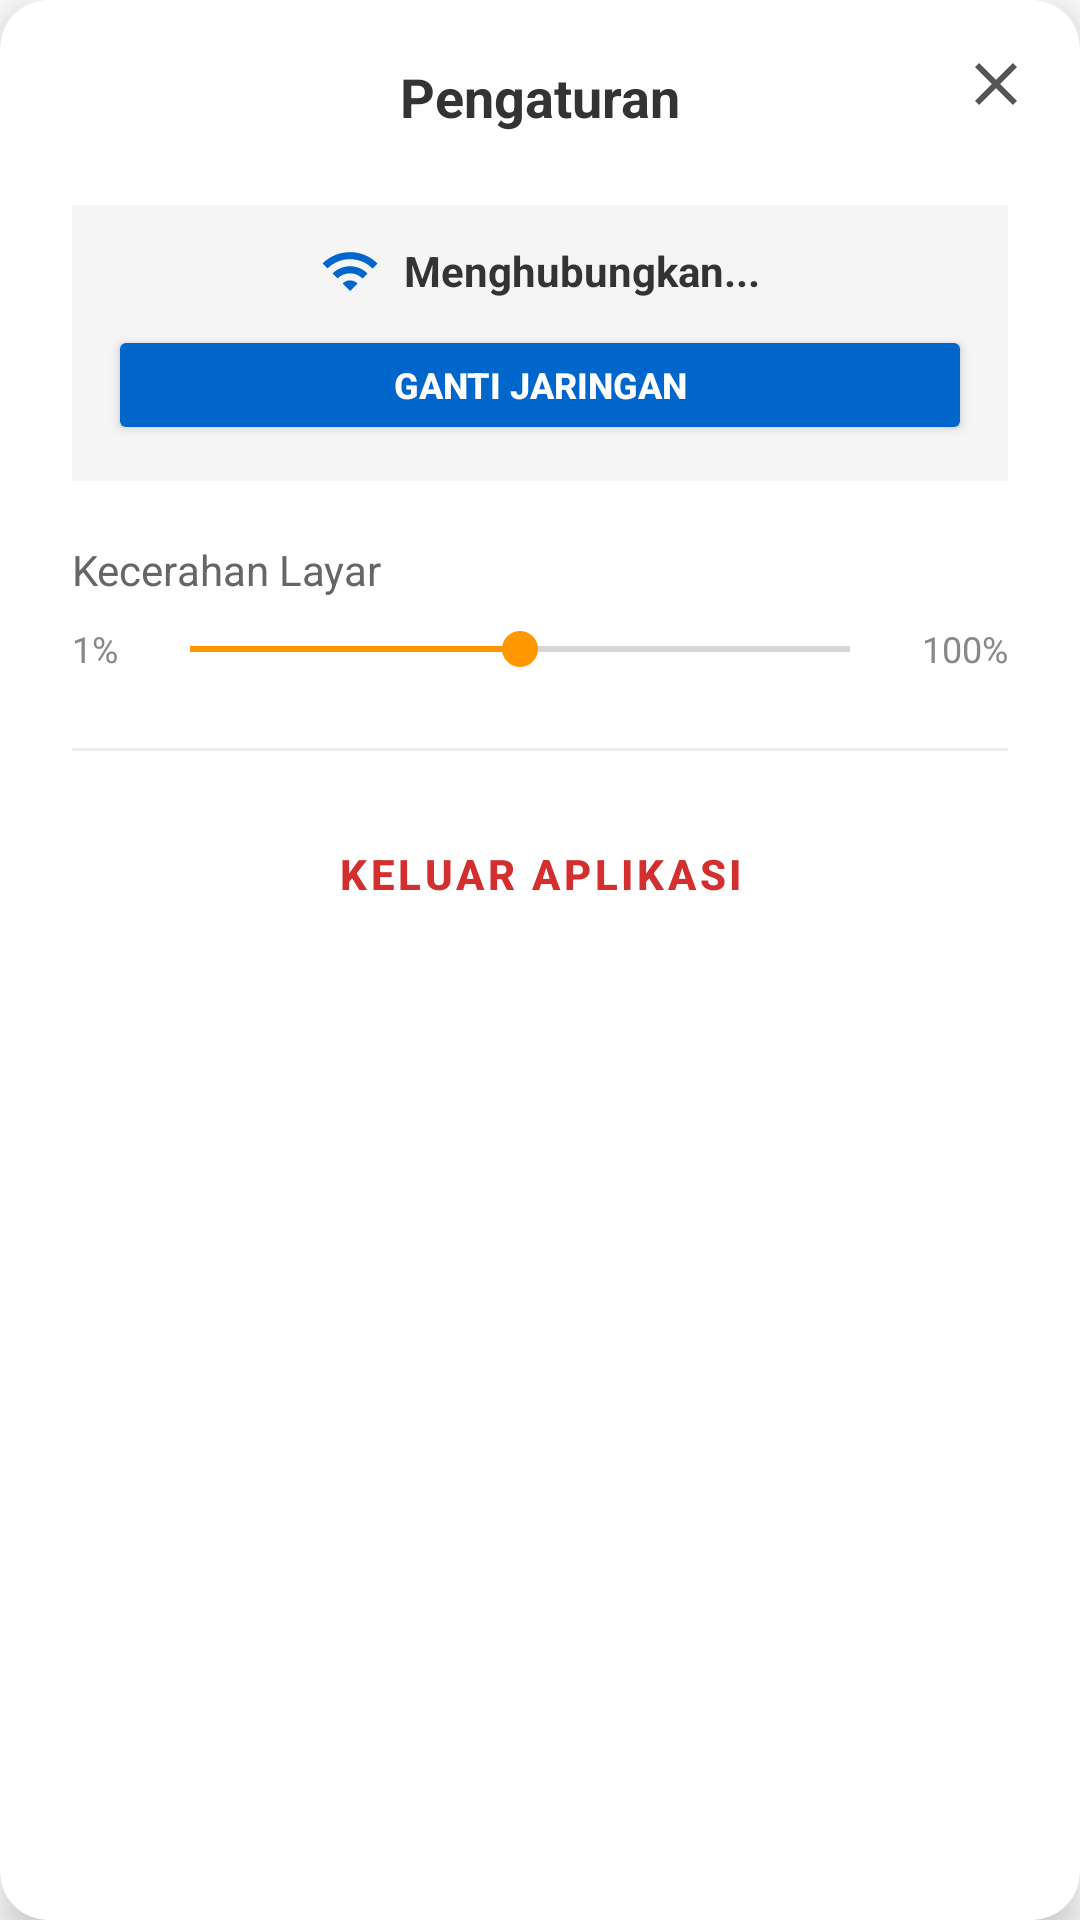

Produce the Android XML layout that renders to this screen, including the resource entries it uses.
<!-- AndroidManifest.xml: application theme Theme.MaterialComponents.Light.NoActionBar -->
<!-- res/layout/dialog_menu.xml -->
<?xml version="1.0" encoding="utf-8"?>

<androidx.cardview.widget.CardView xmlns:android="http://schemas.android.com/apk/res/android"
    xmlns:app="http://schemas.android.com/apk/res-auto"
    android:layout_width="320dp"
    android:layout_height="wrap_content"
    app:cardCornerRadius="16dp"
    app:cardElevation="8dp"
    app:cardBackgroundColor="#FFFFFF">

    <RelativeLayout
        android:layout_width="match_parent"
        android:layout_height="wrap_content"
        android:paddingBottom="24dp">

        <ImageButton
            android:id="@+id/btnCloseMenu"
            android:layout_width="48dp"
            android:layout_height="48dp"
            android:layout_alignParentEnd="true"
            android:layout_alignParentTop="true"
            android:src="@drawable/ic_close"
            android:background="?attr/selectableItemBackgroundBorderless"
            android:contentDescription="Tutup"
            android:padding="12dp"
            android:scaleType="fitCenter"
            android:layout_marginTop="4dp"
            android:layout_marginEnd="4dp"/>

        <TextView
            android:id="@+id/tvTitle"
            android:layout_width="wrap_content"
            android:layout_height="wrap_content"
            android:text="Pengaturan"
            android:textSize="18sp"
            android:textStyle="bold"
            android:textColor="#333333"
            android:layout_centerHorizontal="true"
            android:layout_marginTop="20dp"/>

        <LinearLayout
            android:layout_width="match_parent"
            android:layout_height="wrap_content"
            android:orientation="vertical"
            android:layout_below="@id/tvTitle"
            android:paddingHorizontal="24dp"
            android:layout_marginTop="24dp">

            <LinearLayout
                android:layout_width="match_parent"
                android:layout_height="wrap_content"
                android:orientation="vertical"
                android:background="#F5F5F5"
                android:padding="12dp"
                android:layout_marginBottom="20dp"
                android:gravity="center">

                <LinearLayout
                    android:layout_width="wrap_content"
                    android:layout_height="wrap_content"
                    android:orientation="horizontal"
                    android:gravity="center_vertical"
                    android:layout_marginBottom="8dp">

                    <ImageView
                        android:layout_width="20dp"
                        android:layout_height="20dp"
                        android:src="@drawable/ic_wifi"
                        android:tint="#0066CC"
                        android:layout_marginEnd="8dp"/>

                    <TextView
                        android:id="@+id/tvCurrentWifi"
                        android:layout_width="wrap_content"
                        android:layout_height="wrap_content"
                        android:text="Menghubungkan..."
                        android:textSize="14sp"
                        android:textColor="#333333"
                        android:textStyle="bold"/>
                </LinearLayout>

                <Button
                    android:id="@+id/btnChangeWifi"
                    android:layout_width="match_parent"
                    android:layout_height="40dp"
                    android:text="GANTI JARINGAN"
                    android:textSize="12sp"
                    android:backgroundTint="#0066CC"
                    android:textColor="#FFFFFF"
                    android:textStyle="bold"/>
            </LinearLayout>

            <TextView
                android:layout_width="wrap_content"
                android:layout_height="wrap_content"
                android:text="Kecerahan Layar"
                android:textSize="14sp"
                android:textColor="#666666"
                android:layout_marginBottom="8dp"/>

            <LinearLayout
                android:layout_width="match_parent"
                android:layout_height="wrap_content"
                android:orientation="horizontal"
                android:gravity="center_vertical">

                <TextView
                    android:layout_width="wrap_content"
                    android:layout_height="wrap_content"
                    android:text="1%"
                    android:textSize="12sp"
                    android:textColor="#888888"/>

                <SeekBar
                    android:id="@+id/seekBarBrightness"
                    android:layout_width="0dp"
                    android:layout_height="wrap_content"
                    android:layout_weight="1"
                    android:max="100"
                    android:progress="50"
                    android:progressTint="#FF9800"
                    android:thumbTint="#FF9800"
                    android:layout_marginHorizontal="8dp"/>

                <TextView
                    android:layout_width="wrap_content"
                    android:layout_height="wrap_content"
                    android:text="100%"
                    android:textSize="12sp"
                    android:textColor="#888888"/>
            </LinearLayout>

            <View
                android:layout_width="match_parent"
                android:layout_height="1dp"
                android:background="#EEEEEE"
                android:layout_marginTop="24dp"
                android:layout_marginBottom="16dp"/>

            <Button
                android:id="@+id/btnExitApp"
                style="@style/Widget.MaterialComponents.Button.OutlinedButton"
                android:layout_width="match_parent"
                android:layout_height="50dp"
                android:text="KELUAR APLIKASI"
                android:textSize="14sp"
                android:textStyle="bold"
                android:textColor="#D32F2F"
                app:strokeColor="#D32F2F"
                app:strokeWidth="1.5dp"/>

        </LinearLayout>
    </RelativeLayout>
</androidx.cardview.widget.CardView>
<!-- resources referenced by this layout -->
<resources>
  <!-- drawable ic_close (drawable) -->
  <vector xmlns:android="http://schemas.android.com/apk/res/android"
      android:width="24dp"
      android:height="24dp"
      android:viewportWidth="24"
      android:viewportHeight="24"
      android:tint="#555555">
      <path
          android:fillColor="@android:color/white"
          android:pathData="M19,6.41L17.59,5 12,10.59 6.41,5 5,6.41 10.59,12 5,17.59 6.41,19 12,13.41 17.59,19 19,17.59 13.41,12z"/>
  </vector>
  <!-- drawable ic_wifi (drawable) -->
  <vector xmlns:android="http://schemas.android.com/apk/res/android"
      android:width="24dp"
      android:height="24dp"
      android:viewportWidth="24"
      android:viewportHeight="24"
      android:tint="#FFFFFF">
      <path
          android:fillColor="@android:color/white"
          android:pathData="M1,9l2,2c4.97,-4.97 13.03,-4.97 18,0l2,-2C16.93,2.93 7.08,2.93 1,9zM9,17l3,3l3,-3c-1.65,-1.66 -4.34,-1.66 -6,0zM5,13l2,2c2.76,-2.76 7.24,-2.76 10,0l2,-2C15.14,9.14 8.87,9.14 5,13z"/>
  </vector>
</resources>
